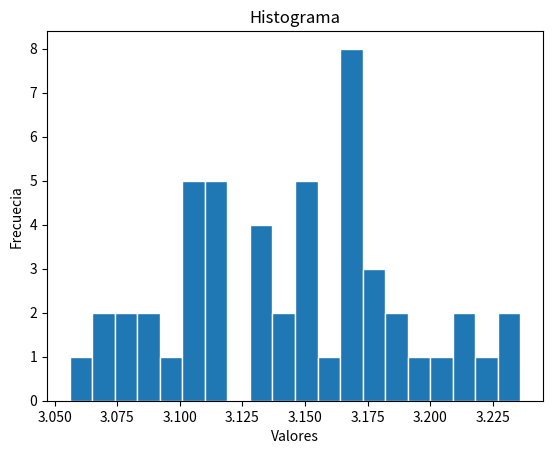

Write Python code to recreate this figure.
import math
import random
import matplotlib.pyplot as plt

puntosTotales = 1000
puntosDentro = 0
conspi = 0

vector = []

while(len(vector) < 50):
    puntosDentro = 0
    for i in range (puntosTotales):
        coordx=random.random()
        coordy=random.random()
        tiro = math.sqrt((coordx**2)+(coordy**2))
        if(tiro < 1):
            puntosDentro = puntosDentro + 1
    conspi = 4 * (puntosDentro/puntosTotales)
    vector.append(conspi)
print(vector)
print("=============================================")
plt.hist(vector, 20, edgecolor='white', linewidth=1)
plt.ylabel('Frecuecia')
plt.xlabel('Valores')
plt.title('Histograma')
plt.show()